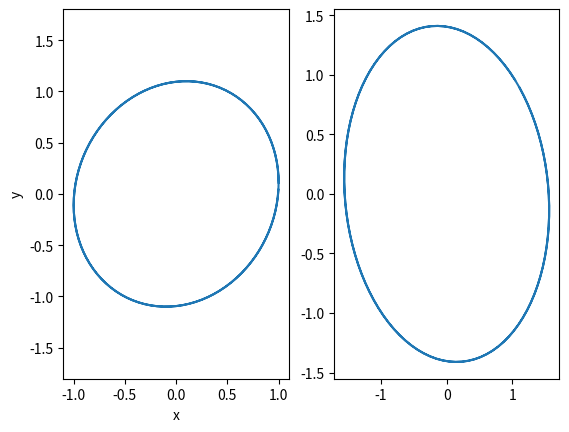

Write the Python code that produced this figure.
import numpy as np
from matplotlib import pyplot as plt

f = 1

a = 1.1
b = 0.1

t = np.arange(0, 2, 0.01)

x = np.cos(2 * np.pi * f * t)
y = a * np.sin(2 * np.pi * f * t + b)

plt.subplot(1, 2, 1)
plt.axis("equal")
plt.xlabel("x")
plt.ylabel("y")
plt.plot(x, y)

plt.subplot(1, 2, 2)
plt.plot(x + y, x - y)
plt.show()
